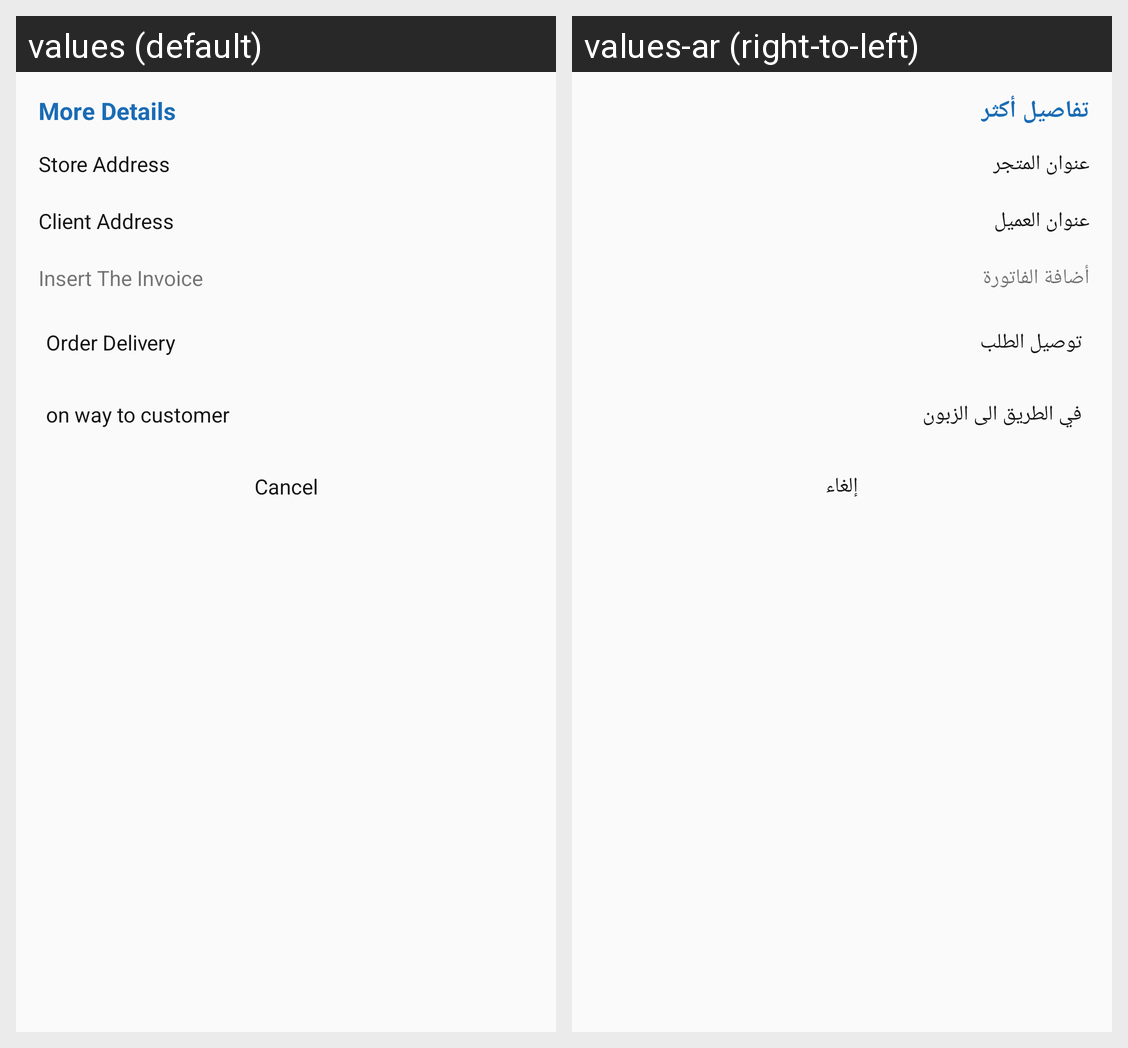

Locale-by-locale string values for the Android screen shown in this grid:
Android screen res/layout/fragment_bill_dailog.xml rendered under 2 locales, left to right: values (default), values-ar (right-to-left). Device: Nexus 5 (rendered at 1080×1920; each locale shown at half size, 540×960, under a caption strip naming it); theme AppTheme.
Strings drawn on this screen, with the default value and each locale's value (text and hints the layout hard-codes, and strings that could not be matched under every locale, appear in the picture but are not listed):

more_detail
  values: More Details
  values-ar: تفاصيل أكثر

store_address
  values: Store Address
  values-ar: عنوان المتجر

client_address
  values: Client Address
  values-ar: عنوان العميل

insert_the_invoice
  values: Insert The Invoice
  values-ar: أضافة الفاتورة

order_delivery
  values: Order Delivery
  values-ar: توصيل الطلب

on_way_to_customer
  values: on way to customer
  values-ar: في الطريق الى الزبون

cancel
  values: Cancel
  values-ar: إلغاء
